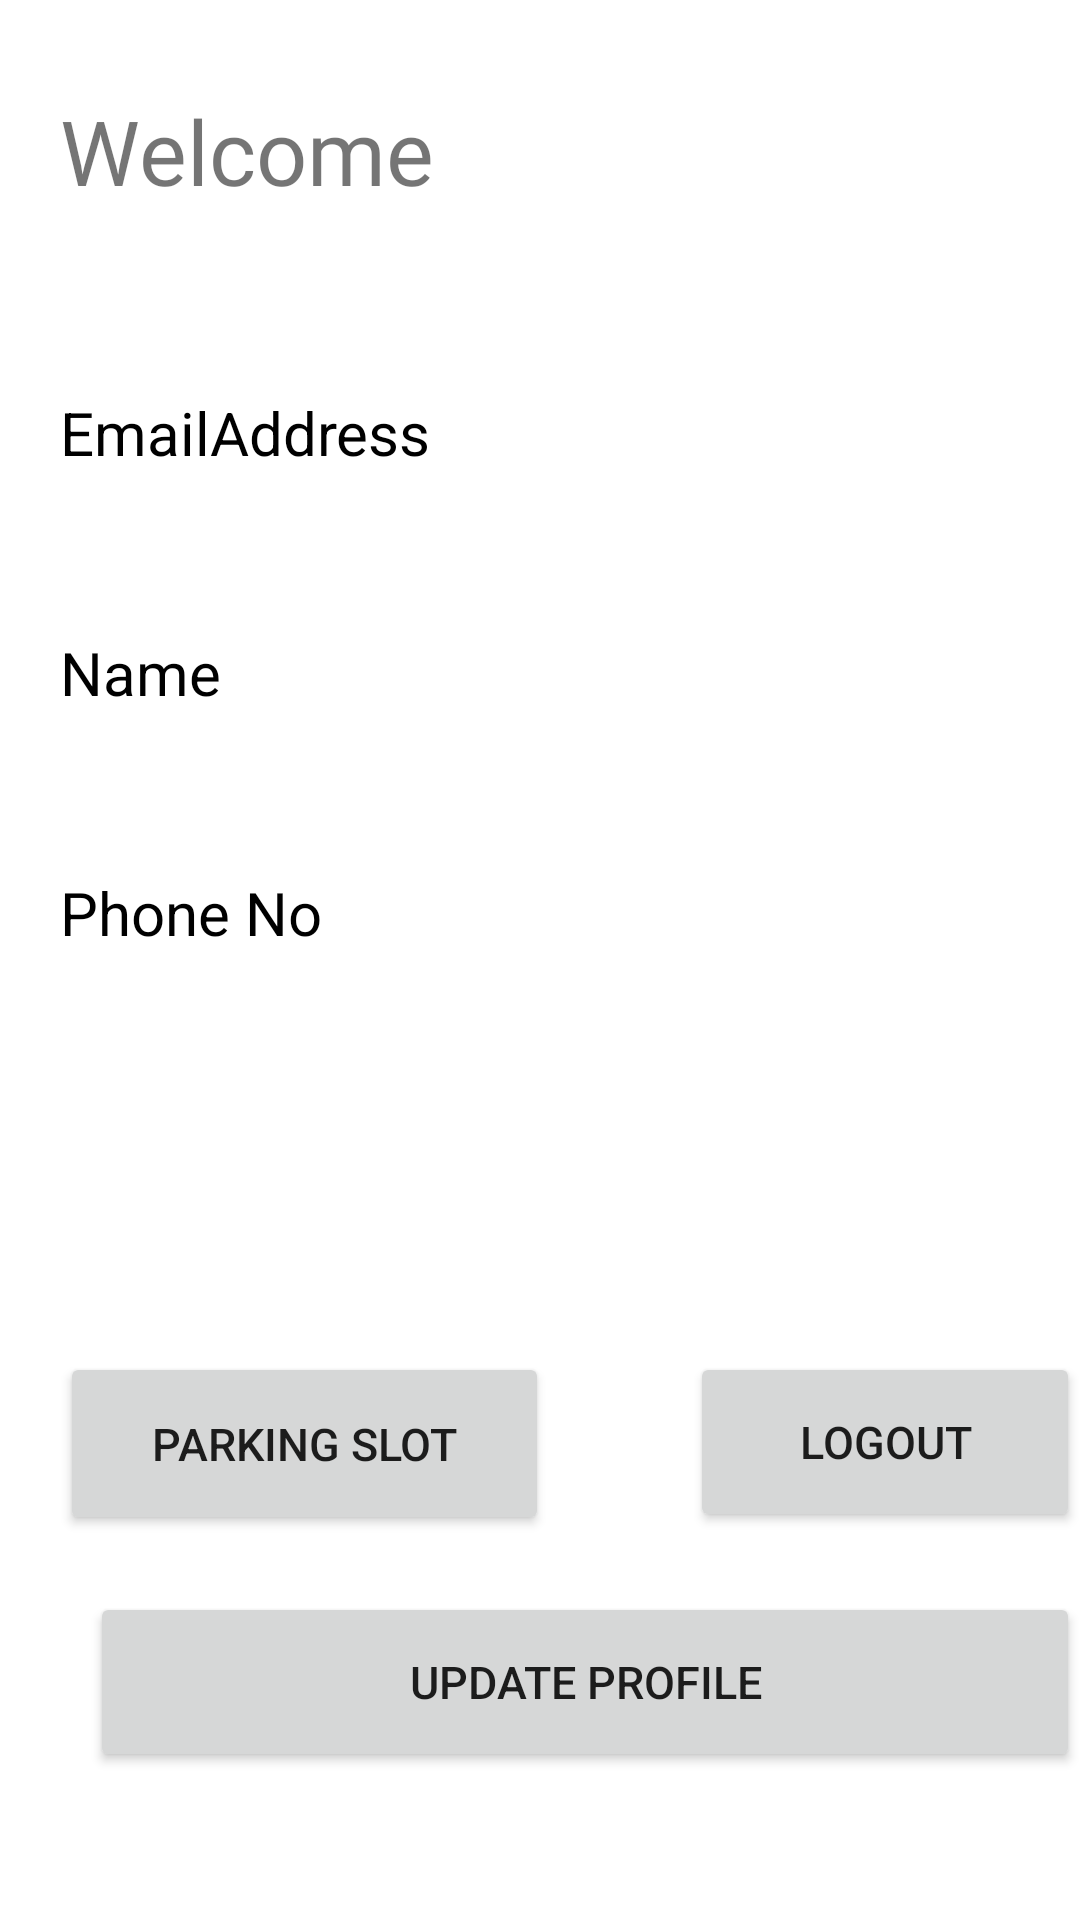

The Android layout XML behind this screen, and the referenced resources:
<!-- AndroidManifest.xml: application theme Theme.CARPARKING1 -->
<!-- res/layout/activity_user_profile.xml -->
<?xml version="1.0" encoding="utf-8"?>
<LinearLayout xmlns:android="http://schemas.android.com/apk/res/android"
    xmlns:app="http://schemas.android.com/apk/res-auto"
    xmlns:tools="http://schemas.android.com/tools"
    android:layout_width="match_parent"
    android:layout_height="match_parent"
    tools:context=".User_Profile"
    android:orientation="vertical">


    <TextView
        android:id="@+id/greeting"
        android:layout_width="356dp"
        android:layout_height="wrap_content"
        android:layout_marginLeft="20dp"
        android:layout_marginTop="30dp"
        android:fontFamily="@font/berkshire_swash"
        android:text="Welcome"
        android:textSize="30sp"
        tools:ignore="MissingConstraints"
        tools:layout_editor_absoluteX="42dp"
        tools:layout_editor_absoluteY="67dp" />


    <RelativeLayout
        android:layout_width="match_parent"
        android:layout_height="wrap_content"
        android:layout_marginTop="-20dp">

        <TextView
            android:id="@+id/EmailAddressTitle"
            android:layout_width="172dp"
            android:layout_height="wrap_content"
            android:layout_marginLeft="20dp"
            android:layout_marginTop="80dp"
            android:text="EmailAddress"
            android:textColor="@color/black"
            android:textSize="20sp"
            tools:layout_editor_absoluteX="31dp"
            tools:layout_editor_absoluteY="80dp" />


        <TextView
            android:id="@+id/EmailAddress"
            android:layout_width="318dp"
            android:layout_height="39dp"
            android:layout_marginLeft="20dp"
            android:layout_marginTop="120dp"
            android:textSize="20sp"
            tools:layout_editor_absoluteX="31dp"
            tools:layout_editor_absoluteY="80dp" />

        <TextView
            android:id="@+id/NameTitle"
            android:layout_width="166dp"
            android:layout_height="wrap_content"
            android:layout_marginLeft="20dp"
            android:layout_marginTop="160dp"
            android:text="Name"
            android:textColor="@color/black"
            android:textSize="20sp"
            tools:layout_editor_absoluteX="31dp"
            tools:layout_editor_absoluteY="80dp" />

        <TextView
            android:id="@+id/Name"
            android:layout_width="318dp"
            android:layout_height="37dp"
            android:layout_marginLeft="20dp"
            android:layout_marginTop="200dp"
            android:textSize="20sp"
            tools:layout_editor_absoluteX="31dp"
            tools:layout_editor_absoluteY="80dp" />


        <TextView
            android:id="@+id/PhoneNoTitle"
            android:layout_width="166dp"
            android:layout_height="wrap_content"
            android:layout_marginLeft="20dp"
            android:layout_marginTop="240dp"
            android:text="Phone No"
            android:textColor="@color/black"
            android:textSize="20sp"
            tools:layout_editor_absoluteX="31dp"
            tools:layout_editor_absoluteY="80dp" />

        <TextView
            android:id="@+id/PhoneNo"
            android:layout_width="317dp"
            android:layout_height="37dp"
            android:layout_marginLeft="20dp"
            android:layout_marginTop="280dp"
            android:textSize="20sp"
            tools:layout_editor_absoluteX="31dp"
            tools:layout_editor_absoluteY="80dp" />


        <Button
            android:id="@+id/parkingSlot"
            android:layout_width="163dp"
            android:layout_height="61dp"
            android:layout_marginLeft="20dp"
            android:layout_marginTop="400dp"
            android:onClick="callParkingSlot"
            android:text="Parking Slot"
            android:textSize="15dp"
            tools:layout_editor_absoluteX="16dp"
            tools:layout_editor_absoluteY="436dp" />

        <Button
            android:id="@+id/logout"
            android:layout_width="143dp"
            android:layout_height="60dp"
            android:layout_marginLeft="230dp"
            android:layout_marginTop="400dp"
            android:text="Logout"
            android:textSize="15dp"
            tools:ignore="MissingConstraints"
            tools:layout_editor_absoluteX="225dp"
            tools:layout_editor_absoluteY="436dp" />

        <Button
            android:id="@+id/update"
            android:layout_width="347dp"
            android:layout_height="60dp"
            android:layout_marginLeft="30dp"
            android:layout_marginTop="480dp"
            android:text="Update Profile"
            android:textSize="15dp"
            tools:ignore="MissingConstraints"
            tools:layout_editor_absoluteX="225dp"
            tools:layout_editor_absoluteY="436dp" />
    </RelativeLayout>

</LinearLayout>
<!-- resources referenced by this layout -->
<resources>
  <style name="Theme.CARPARKING1" parent="Theme.MaterialComponents.DayNight.DarkActionBar">
          
          <item name="colorPrimary">@color/purple_500</item>
          <item name="colorPrimaryVariant">@color/purple_700</item>
          <item name="colorOnPrimary">@color/white</item>
          
          <item name="colorSecondary">@color/teal_200</item>
          <item name="colorSecondaryVariant">@color/teal_700</item>
          <item name="colorOnSecondary">@color/black</item>
          
          <item name="android:statusBarColor" tools:targetApi="l">?attr/colorPrimaryVariant</item>
          
      </style>
  <!-- not gathered from this repository: default colours our renderer supplied (Android Studio template values) -->
  <color name="purple_500">#FF6200EE</color>
  <color name="purple_700">#FF3700B3</color>
  <color name="teal_200">#FF03DAC5</color>
  <color name="teal_700">#FF018786</color>
  <color name="black">#FF000000</color>
  <color name="white">#FFFFFFFF</color>
</resources>
